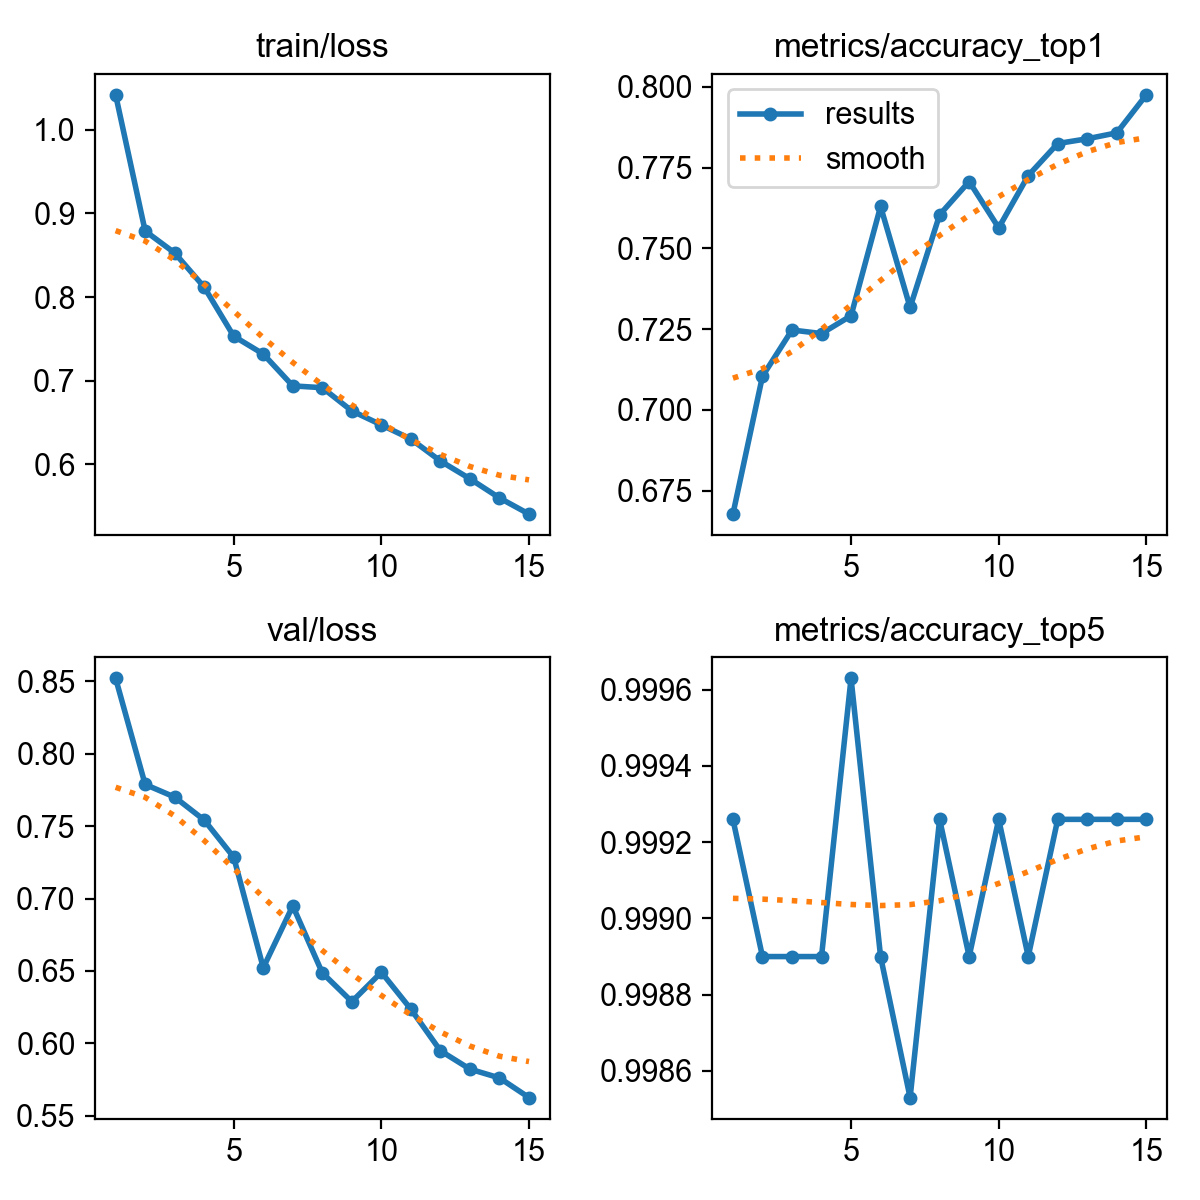

Data behind this chart, as committed beside it:
epoch, time, train/loss, metrics/accuracy_top1, metrics/accuracy_top5, val/loss, lr/pg0, lr/pg1, lr/pg2
1, 583, 1.042, 0.6678, 0.9993, 0.8522, 0.0003322, 0.0003322, 0.0003322
2, 1198, 0.8789, 0.7104, 0.9989, 0.7789, 0.0006216, 0.0006216, 0.0006216
3, 1868, 0.8527, 0.7247, 0.9989, 0.7701, 0.000867, 0.000867, 0.000867
4, 2488, 0.8118, 0.7236, 0.9989, 0.7542, 0.000802, 0.000802, 0.000802
5, 3194, 0.7532, 0.7291, 0.9996, 0.7285, 0.000736, 0.000736, 0.000736
6, 3855, 0.7318, 0.763, 0.9989, 0.6522, 0.00067, 0.00067, 0.00067
7, 4564, 0.6937, 0.7317, 0.9985, 0.6949, 0.000604, 0.000604, 0.000604
8, 5239, 0.6916, 0.7604, 0.9993, 0.6486, 0.000538, 0.000538, 0.000538
9, 5922, 0.6638, 0.7707, 0.9989, 0.6287, 0.000472, 0.000472, 0.000472
10, 6521, 0.6471, 0.7563, 0.9993, 0.6491, 0.000406, 0.000406, 0.000406
11, 7174, 0.6301, 0.7725, 0.9989, 0.6235, 0.00034, 0.00034, 0.00034
12, 7841, 0.6039, 0.7824, 0.9993, 0.5948, 0.000274, 0.000274, 0.000274
13, 8509, 0.5826, 0.7839, 0.9993, 0.5821, 0.000208, 0.000208, 0.000208
14, 9124, 0.5597, 0.7857, 0.9993, 0.576, 0.000142, 0.000142, 0.000142
15, 9699, 0.5404, 0.7975, 0.9993, 0.5624, 7.6e-05, 7.6e-05, 7.6e-05
